Run: headless pygame with SDL's dummy video driver; simulated clock (each Clock.tick advances the game by its frame time, no real sleeping); random seed 0; keys injected as events and as key.get_pressed() state; no mouse input; restart key R tapped at the start of phases 3 and 4.
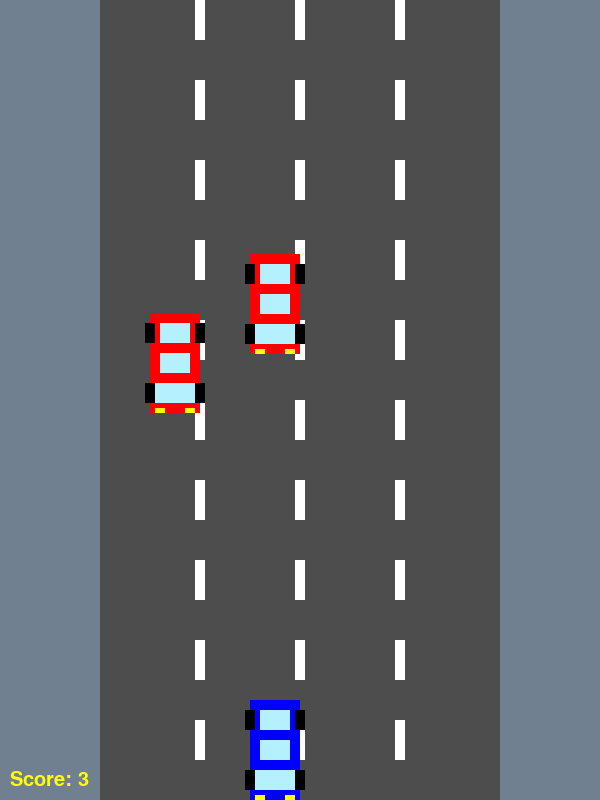
Frame 1 of 4 · flips 1–60 · no input
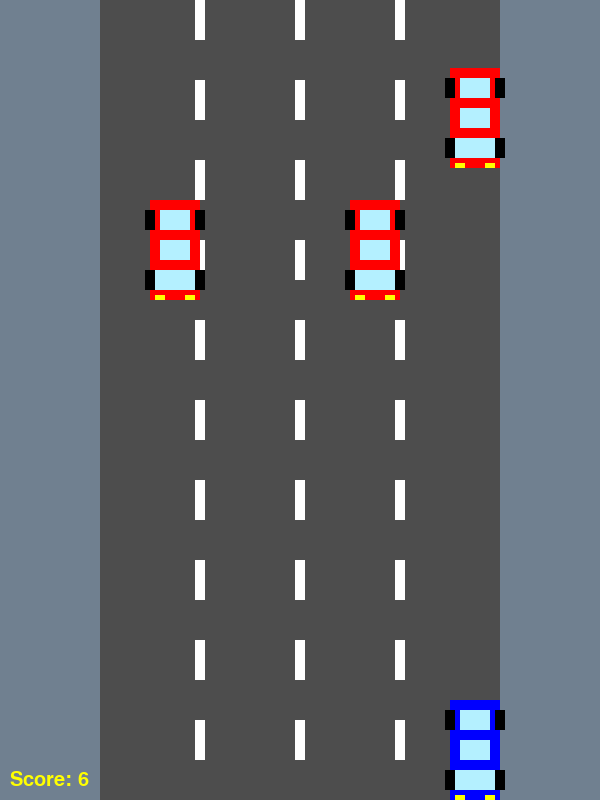
Frame 2 of 4 · flips 61–180 · tapped SPACE, RETURN · held RIGHT (→), D
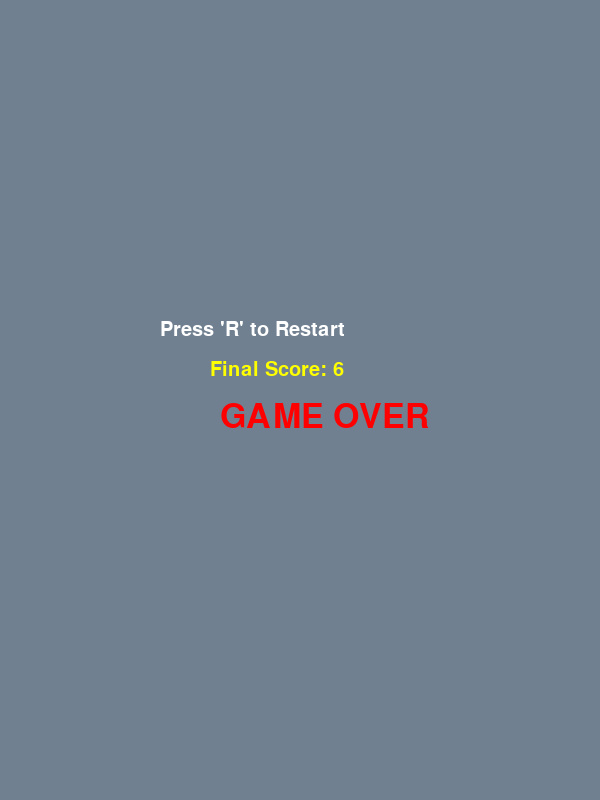
Frame 3 of 4 · flips 181–300 · tapped R · held DOWN (↓), S
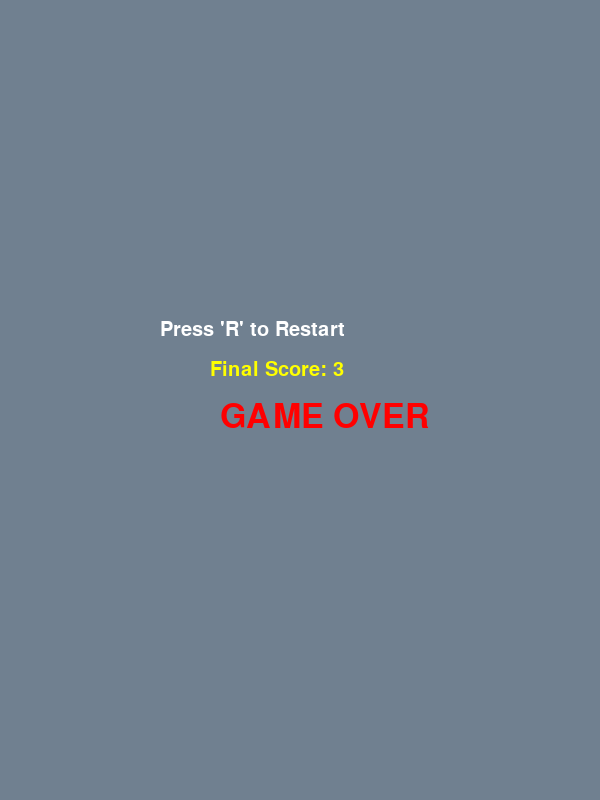
Frame 4 of 4 · flips 301–420 · tapped R · held LEFT (←), A, UP (↑), W

The pygame program that drew these frames:

import pygame
import random
import sys

# Constants
WINDOW_WIDTH = 600
WINDOW_HEIGHT = 800
CAR_WIDTH = 50
CAR_HEIGHT = 100
LANE_WIDTH = 100
MAX_ENEMIES = 3
ENEMY_BASE_SPEED = 5

# Initialize Pygame
pygame.init()
screen = pygame.display.set_mode((WINDOW_WIDTH, WINDOW_HEIGHT))
pygame.display.set_caption("Racing Gems - Realistic Car Version")
clock = pygame.time.Clock()

# Colors
DARK_GREY = (77, 77, 77)
WHITE = (255, 255, 255)
BLUE = (0, 0, 255)
RED = (255, 0, 0)
YELLOW = (255, 255, 0)
BLACK = (0, 0, 0)
WINDOW_BLUE = (180, 240, 255)

# Game variables
car_pos_x = 250
car_pos_y = WINDOW_HEIGHT - CAR_HEIGHT
car_speed = 20
score = 0
game_over = False
is_paused = False

# Enemy structure
class Enemy:
    def __init__(self):
        self.x = 150 + (random.randint(0, 3) * LANE_WIDTH)
        self.y = WINDOW_HEIGHT + random.randint(0, 300)
        self.speed = ENEMY_BASE_SPEED + random.randint(0, 2)

enemies = [Enemy() for _ in range(MAX_ENEMIES)]

def reset_game():
    global car_pos_x, car_pos_y, score, game_over, is_paused
    car_pos_x = 250
    car_pos_y = WINDOW_HEIGHT - CAR_HEIGHT
    score = 0
    game_over = False
    is_paused = False
    reset_enemies()

def reset_enemies():
    global enemies
    enemies = [Enemy() for _ in range(MAX_ENEMIES)]

def draw_text(text, x, y, font_size=30, color=WHITE):
    font = pygame.font.Font(None, font_size)
    text_surface = font.render(text, True, color)
    screen.blit(text_surface, (x, y))

def draw_rect(x, y, width, height, color):
    pygame.draw.rect(screen, color, (x, y, width, height))

def draw_car(x, y, color):
    # Car Body
    draw_rect(x, y, CAR_WIDTH, CAR_HEIGHT, color)

    # Windows
    draw_rect(x + 10, y + 10, 30, 20, WINDOW_BLUE)   # Left window
    draw_rect(x + 10, y + 40, 30, 20, WINDOW_BLUE)   # Right window
    draw_rect(x + 5, y + 70, 40, 20, WINDOW_BLUE)    # Windshield

    # Wheels
    draw_rect(x - 5, y + 10, 10, 20, BLACK)  # Front-left
    draw_rect(x + CAR_WIDTH - 5, y + 10, 10, 20, BLACK)  # Front-right
    draw_rect(x - 5, y + CAR_HEIGHT - 30, 10, 20, BLACK)  # Rear-left
    draw_rect(x + CAR_WIDTH - 5, y + CAR_HEIGHT - 30, 10, 20, BLACK)  # Rear-right

    # Headlights
    draw_rect(x + 5, y + CAR_HEIGHT - 5, 10, 5, YELLOW)
    draw_rect(x + CAR_WIDTH - 15, y + CAR_HEIGHT - 5, 10, 5, YELLOW)

def draw_road():
    pygame.draw.rect(screen, DARK_GREY, (100, 0, 400, WINDOW_HEIGHT))
    for y in range(0, WINDOW_HEIGHT, 80):
        pygame.draw.rect(screen, WHITE, (195, y, 10, 40))
        pygame.draw.rect(screen, WHITE, (295, y, 10, 40))
        pygame.draw.rect(screen, WHITE, (395, y, 10, 40))

def check_collision(car_x, car_y, enemy_x, enemy_y):
    return not (car_x + CAR_WIDTH < enemy_x or car_x > enemy_x + CAR_WIDTH or
                car_y + CAR_HEIGHT < enemy_y or car_y > enemy_y + CAR_HEIGHT)

def main():
    global car_pos_x, car_pos_y, car_speed, game_over, is_paused, score
    global ENEMY_BASE_SPEED

    while True:
        for event in pygame.event.get():
            if event.type == pygame.QUIT:
                pygame.quit()
                sys.exit()
            if event.type == pygame.KEYDOWN:
                if event.key == pygame.K_r and game_over:
                    reset_game()
                if event.key == pygame.K_p:
                    is_paused = not is_paused
                if event.key == pygame.K_ESCAPE:
                    pygame.quit()
                    sys.exit()

        if not game_over and not is_paused:
            keys = pygame.key.get_pressed()

            # Horizontal movement
            if keys[pygame.K_LEFT] and car_pos_x > 150:
                car_pos_x -= car_speed
            if keys[pygame.K_RIGHT] and car_pos_x < 450:
                car_pos_x += car_speed

            # Vertical movement
            if keys[pygame.K_UP] and car_pos_y > 0:
                car_pos_y -= car_speed
            if keys[pygame.K_DOWN] and car_pos_y < WINDOW_HEIGHT - CAR_HEIGHT:
                car_pos_y += car_speed

            # Clamp within screen
            car_pos_x = max(150, min(car_pos_x, 450))
            car_pos_y = max(0, min(car_pos_y, WINDOW_HEIGHT - CAR_HEIGHT))

            for enemy in enemies:
                enemy.y += enemy.speed
                if enemy.y > WINDOW_HEIGHT:
                    enemy.y = -CAR_HEIGHT
                    enemy.x = 150 + (random.randint(0, 3) * LANE_WIDTH)
                    enemy.speed = ENEMY_BASE_SPEED + random.randint(0, 2)
                    score += 1
                    if score % 10 == 0:
                        ENEMY_BASE_SPEED += 1

                if check_collision(car_pos_x, car_pos_y, enemy.x, enemy.y):
                    game_over = True

            screen.fill((112, 128, 144))  # Background
            draw_road()
            draw_car(car_pos_x, car_pos_y, BLUE)

            for enemy in enemies:
                draw_car(enemy.x, enemy.y, RED)

            draw_text(f"Score: {score}", 10, 770, font_size=30, color=YELLOW)

            if car_pos_y <= 0:
                game_over = True
                draw_text("YOU WIN!", 230, 400, font_size=50, color=YELLOW)

        else:
            screen.fill((112, 128, 144))
            if car_pos_y <= 0:
                draw_text("YOU WIN!", 230, 400, font_size=50, color=YELLOW)
            else:
                draw_text("GAME OVER", 220, 400, font_size=50, color=RED)
            draw_text(f"Final Score: {score}", 210, 360, font_size=30, color=YELLOW)
            draw_text("Press 'R' to Restart", 160, 320, font_size=30, color=WHITE)

        pygame.display.flip()
        clock.tick(60)

if __name__ == "__main__":
    reset_game()
    main()
